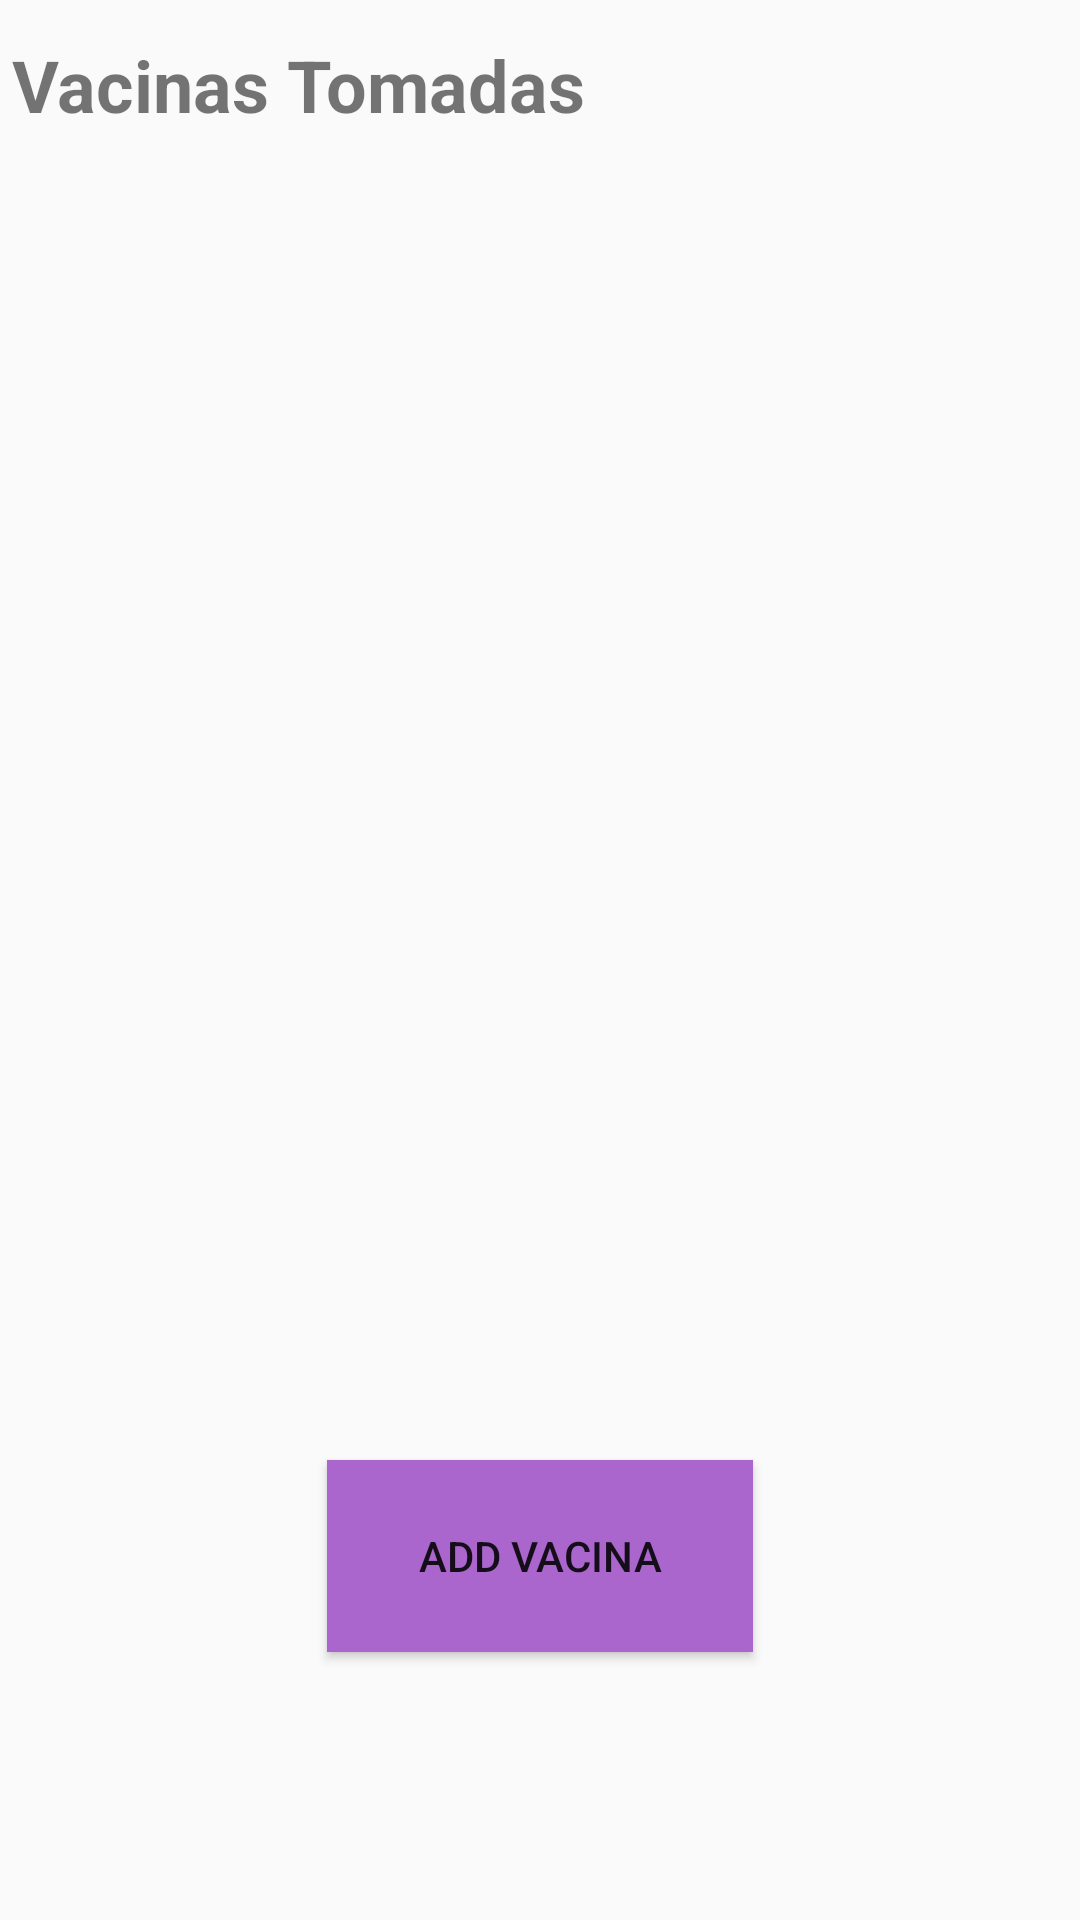

Layout XML and referenced resources for this Android screen:
<!-- AndroidManifest.xml: application theme AppTheme -->
<!-- res/layout/activity_cartao_vacina.xml -->
<?xml version="1.0" encoding="utf-8"?>
<android.support.constraint.ConstraintLayout xmlns:android="http://schemas.android.com/apk/res/android"
    xmlns:app="http://schemas.android.com/apk/res-auto"
    xmlns:tools="http://schemas.android.com/tools"
    android:layout_width="match_parent"
    android:layout_height="match_parent"
    tools:context="cartao.CartaoVacinaActivity"
    tools:layout_editor_absoluteY="81dp">

    <Button
        android:id="@+id/buttonNovoVacinasTomadas"
        android:layout_width="142dp"
        android:layout_height="64dp"
        android:layout_marginBottom="25dp"
        android:layout_marginEnd="121dp"
        android:layout_marginStart="121dp"
        android:layout_marginTop="11dp"
        android:background="@android:color/holo_purple"
        android:contentDescription="@string/addVacina"
        android:text="@string/addVacina"
        app:layout_constraintBottom_toBottomOf="parent"
        app:layout_constraintEnd_toEndOf="parent"
        app:layout_constraintStart_toStartOf="parent"
        app:layout_constraintTop_toBottomOf="@+id/listviewVacinasTomadas" />

    <ListView
        android:id="@+id/listviewVacinasTomadas"
        android:layout_width="382dp"
        android:layout_height="328dp"
        android:layout_marginEnd="2dp"
        android:layout_marginTop="18dp"
        app:layout_constraintEnd_toEndOf="parent"
        app:layout_constraintStart_toStartOf="parent"
        app:layout_constraintTop_toBottomOf="@+id/textViewVacinasTomadasCartao" />

    <TextView
        android:id="@+id/textViewVacinasTomadasCartao"
        android:layout_width="301dp"
        android:layout_height="53dp"
        android:layout_marginEnd="67dp"
        android:layout_marginStart="16dp"
        android:layout_marginTop="12dp"
        android:contentDescription="@string/vacinatomadas"
        android:text="@string/vacinatomadas"
        android:textAlignment="viewStart"
        android:textSize="24sp"
        android:textStyle="bold"
        app:layout_constraintEnd_toEndOf="parent"
        app:layout_constraintStart_toStartOf="parent"
        app:layout_constraintTop_toTopOf="parent" />
</android.support.constraint.ConstraintLayout>
<!-- resources referenced by this layout -->
<resources>
  <string name="addVacina">Add Vacina</string>
  <string name="vacinatomadas">Vacinas Tomadas</string>
  <style name="AppTheme" parent="Theme.AppCompat.Light.DarkActionBar">
          
          <item name="colorPrimary">@color/colorPink</item>
          <item name="colorPrimaryDark">@color/colorRed</item>
          <item name="colorAccent">@color/colorAccent</item>
      </style>
  <color name="colorPink">#FE2E64 </color>
  <color name="colorRed">#DF013A</color>
  <color name="colorAccent">#ff4081</color>
</resources>
